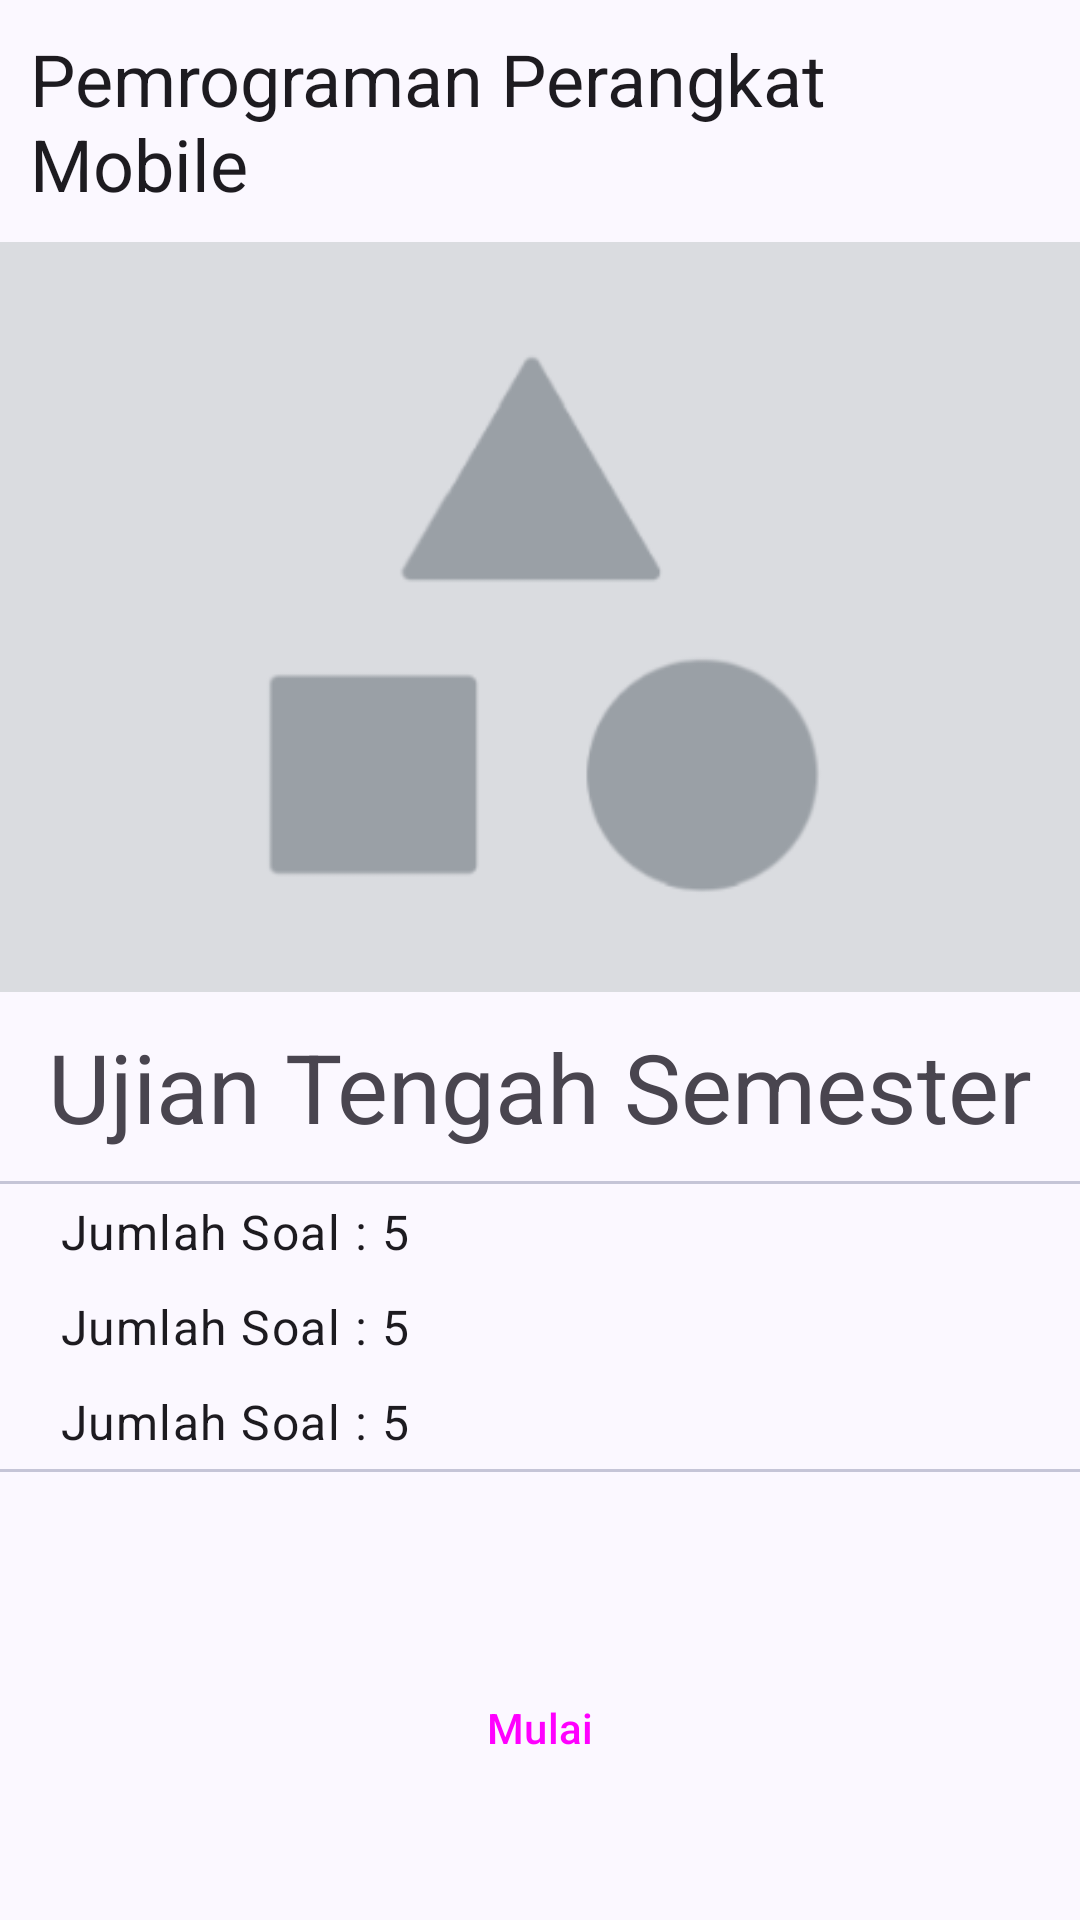

Android layout source for this screen:
<!-- AndroidManifest.xml: application theme Theme.PressAI -->
<!-- res/layout/fragment_test_lobby.xml -->
<?xml version="1.0" encoding="utf-8"?>
<FrameLayout xmlns:android="http://schemas.android.com/apk/res/android"
    xmlns:tools="http://schemas.android.com/tools"
    android:layout_width="match_parent"
    android:layout_height="wrap_content"
    xmlns:app="http://schemas.android.com/apk/res-auto"
    tools:context=".TestLobbyFragment"
    android:background="@color/md_theme_surface"
    >
<RelativeLayout
    android:layout_width="match_parent"
    android:layout_height="match_parent">
    <TextView
        android:id="@+id/nama_matakuliah"
        android:layout_width="match_parent"
        android:layout_height="wrap_content"
        android:layout_margin="10sp"
        android:text="Pemrograman Perangkat Mobile"
        android:textAppearance="@style/TextAppearance.Material3.HeadlineSmall"
        />
    <ImageView
        android:id="@+id/gambar_thumbnail"
        android:layout_width="match_parent"
        android:layout_height="250sp"
        android:src="@drawable/thumbnail"
        android:scaleType="centerCrop"
        android:layout_below="@+id/nama_matakuliah"
        />
    <TextView
        android:id="@+id/nama_test"
        android:layout_width="match_parent"
        android:layout_height="wrap_content"
        android:layout_below="@+id/gambar_thumbnail"
        android:layout_margin="10sp"
        android:text="Ujian Tengah Semester"
        android:textAlignment="center"
        style="@style/TextAppearance.Material3.HeadlineLarge"/>
    <com.google.android.material.divider.MaterialDivider
        android:id="@+id/divider_nama_test"
        android:layout_below="@+id/nama_test"
        android:layout_width="match_parent"
        android:layout_height="wrap_content"/>
    <TextView
        android:id="@+id/tanggal_test"
        android:layout_width="match_parent"
        android:layout_height="wrap_content"
        android:layout_marginStart="20sp"
        android:layout_marginVertical="5sp"
        android:layout_below="@+id/divider_nama_test"
        android:text="Jumlah Soal : 5"
        style="@style/TextAppearance.Material3.BodyLarge"
        />
    <TextView
        android:id="@+id/waktu_test"
        android:layout_width="match_parent"
        android:layout_height="wrap_content"
        android:layout_marginStart="20sp"
        android:layout_marginVertical="5sp"
        android:layout_below="@+id/tanggal_test"
        android:text="Jumlah Soal : 5"
        style="@style/TextAppearance.Material3.BodyLarge"
        />

    <TextView
        android:id="@+id/durasi_test"
        style="@style/TextAppearance.Material3.BodyLarge"
        android:layout_width="match_parent"
        android:layout_height="wrap_content"
        android:layout_below="@+id/waktu_test"
        android:layout_marginStart="20sp"
        android:layout_marginVertical="5sp"
        android:text="Jumlah Soal : 5" />
    <com.google.android.material.divider.MaterialDivider
        android:id="@+id/divider_deskripsi_test"
        android:layout_below="@+id/durasi_test"
        android:layout_width="match_parent"
        android:layout_height="wrap_content"/>
    <RelativeLayout
        android:layout_width="match_parent"
        android:layout_height="wrap_content"
        android:layout_alignParentBottom="true"
        android:layout_margin="20sp"
        >
        <Button
            android:id="@+id/mulai_btn"
            android:layout_width="150sp"
            android:layout_height="wrap_content"
            android:layout_marginTop="10sp"
            android:layout_marginBottom="20sp"
            android:layout_centerHorizontal="true"
            android:text="Mulai"
            style="@style/Widget.Material3.Button.IconButton.Filled"
            />
    </RelativeLayout>
</RelativeLayout>
</FrameLayout>
<!-- resources referenced by this layout -->
<resources>
  <color name="md_theme_surface">#FBF8FF</color>
  <color name="md_theme_primary">#0E28C2</color>
  <color name="md_theme_onPrimary">#FFFFFF</color>
  <color name="md_theme_primaryContainer">#4154E5</color>
  <color name="md_theme_onPrimaryContainer">#FFFFFF</color>
  <color name="md_theme_secondary">#525A96</color>
  <color name="md_theme_onSecondary">#FFFFFF</color>
  <color name="md_theme_secondaryContainer">#BDC3FF</color>
  <color name="md_theme_onSecondaryContainer">#29316B</color>
  <color name="md_theme_tertiary">#730088</color>
  <color name="md_theme_onTertiary">#FFFFFF</color>
  <color name="md_theme_tertiaryContainer">#9E35B2</color>
  <color name="md_theme_onTertiaryContainer">#FFFFFF</color>
  <color name="md_theme_error">#BA1A1A</color>
  <color name="md_theme_onError">#FFFFFF</color>
  <color name="md_theme_errorContainer">#FFDAD6</color>
  <color name="md_theme_onErrorContainer">#410002</color>
  <color name="md_theme_background">#FBF8FF</color>
  <color name="md_theme_onBackground">#1A1B23</color>
  <color name="md_theme_onSurface">#1A1B23</color>
  <color name="md_theme_surfaceVariant">#E1E1F4</color>
  <color name="md_theme_onSurfaceVariant">#454655</color>
  <color name="md_theme_outline">#757686</color>
  <color name="md_theme_outlineVariant">#C5C5D7</color>
  <color name="md_theme_inverseSurface">#2F3039</color>
  <color name="md_theme_inverseOnSurface">#F1EFFC</color>
  <color name="md_theme_inversePrimary">#BCC2FF</color>
  <color name="md_theme_primaryFixed">#DFE0FF</color>
  <color name="md_theme_onPrimaryFixed">#000B62</color>
  <color name="md_theme_primaryFixedDim">#BCC2FF</color>
  <color name="md_theme_onPrimaryFixedVariant">#172EC6</color>
  <color name="md_theme_secondaryFixed">#DFE0FF</color>
  <color name="md_theme_onSecondaryFixed">#0B1350</color>
  <color name="md_theme_secondaryFixedDim">#BCC2FF</color>
  <color name="md_theme_onSecondaryFixedVariant">#3A427D</color>
  <color name="md_theme_tertiaryFixed">#FFD6FF</color>
  <color name="md_theme_onTertiaryFixed">#350040</color>
  <color name="md_theme_tertiaryFixedDim">#F7ACFF</color>
  <color name="md_theme_onTertiaryFixedVariant">#7A0490</color>
  <color name="md_theme_surfaceDim">#DAD9E5</color>
  <color name="md_theme_surfaceBright">#FBF8FF</color>
  <color name="md_theme_surfaceContainerLowest">#FFFFFF</color>
  <color name="md_theme_surfaceContainerLow">#F4F2FF</color>
  <color name="md_theme_surfaceContainer">#EEECF9</color>
  <color name="md_theme_surfaceContainerHigh">#E9E7F3</color>
  <color name="md_theme_surfaceContainerHighest">#E3E1ED</color>
</resources>
